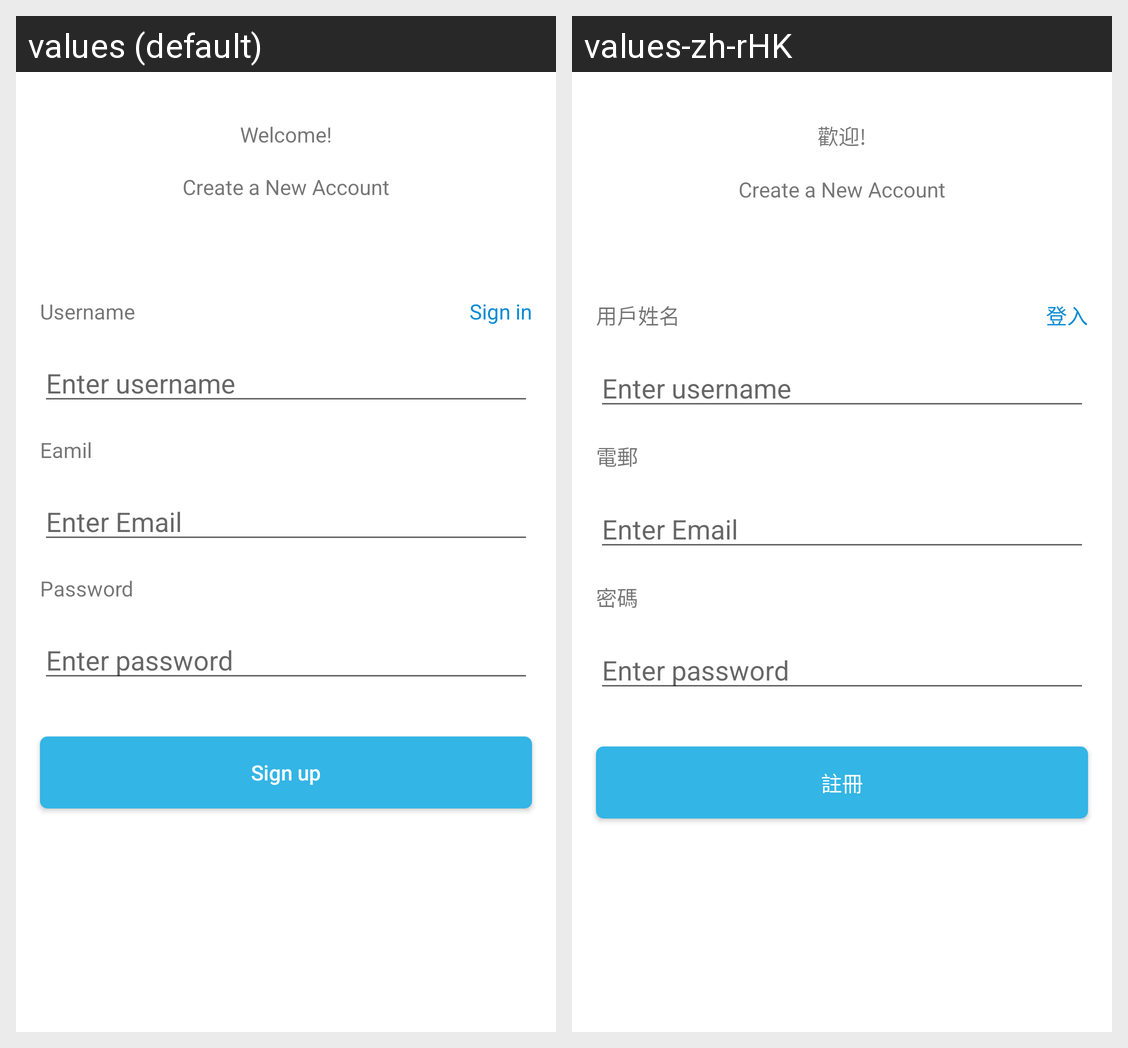

This grid shows one Android layout under two languages. Give, for every string resource on the screen, its name, the default text and each shown locale's text.
Android screen res/layout/activity_sign_up.xml rendered under 2 locales, left to right: values (default), values-zh-rHK. Device: Nexus 5 (rendered at 1080×1920; each locale shown at half size, 540×960, under a caption strip naming it); theme AppTheme.
Strings drawn on this screen, with the default value and each locale's value (text and hints the layout hard-codes, and strings that could not be matched under every locale, appear in the picture but are not listed):

welcome
  values: Welcome!
  values-zh-rHK: 歡迎!

signin
  values: Sign in
  values-zh-rHK: 登入

username
  values: Username
  values-zh-rHK: 用戶姓名

password
  values: Password
  values-zh-rHK: 密碼

signup
  values: Sign up
  values-zh-rHK: 註冊

email
  values: Eamil
  values-zh-rHK: 電郵
